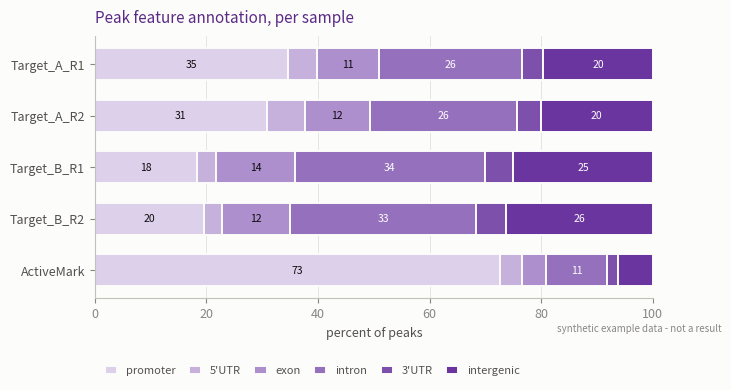
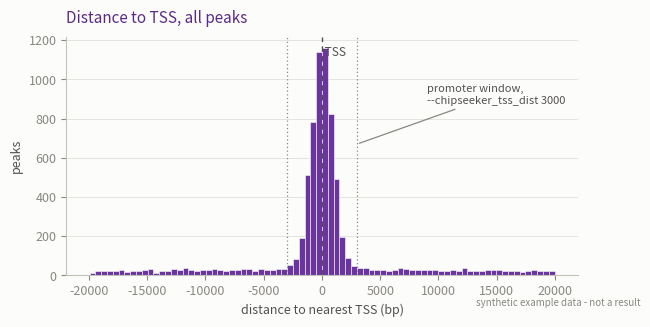
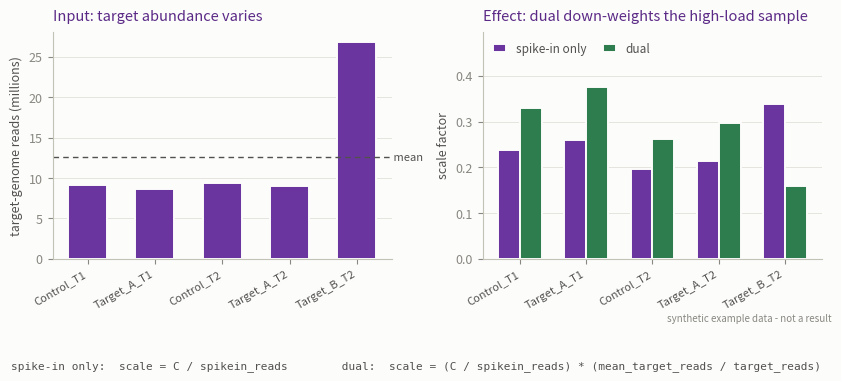
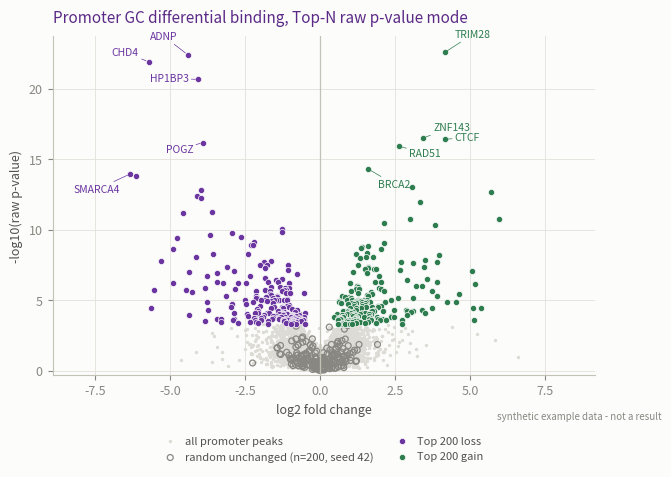
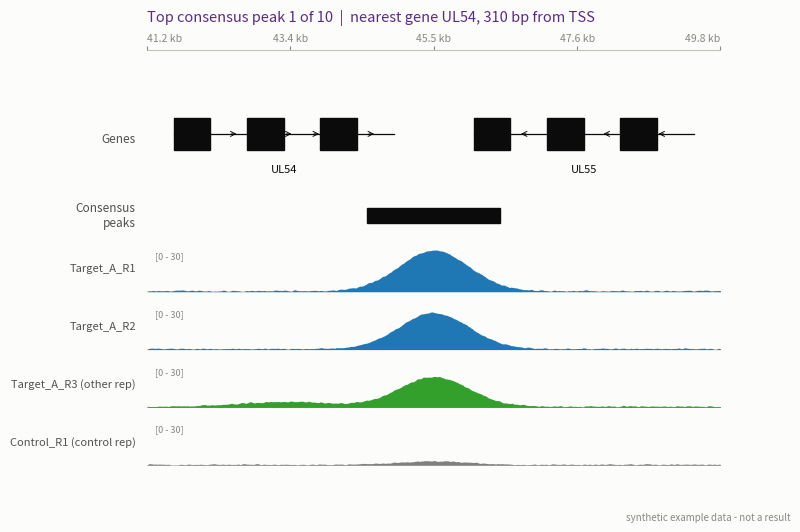

These charts were generated, in order, by the following Python code:
#!/usr/bin/env python3
# ---------------------------------------------------------------------------
# make_readme_figures.py
# Authors: Katharina E. Hayer, co-created with Claude
# Version: 1.5.0
# Date:    2026-11-23
# ---------------------------------------------------------------------------
# Renders the example figures used in readme_of_changes.md.
#
# EVERY NUMBER HERE IS SYNTHETIC. The figures exist to show the SHAPE of each
# output so a reader knows what to expect before running the pipeline; they are
# not results and must never be quoted as such. Each figure carries a
# "synthetic example data" stamp so a screenshot cannot be mistaken for a result.
#
# Each panel is drawn to the definition the pipeline actually implements, so the
# figure and the prose cannot drift apart:
#   - dual normalisation  : scale = (C / spikein_reads) * (mean_target / target)
#   - Top-N selection     : rank within loss/gain by raw p asc, |log2FC| desc,
#                           baseMean desc; keep first N
#   - random unchanged    : sample without replacement from status == unchanged,
#                           fixed seed 42
#   - Top 5 labels        : per class, rank by volcano metric asc then
#                           |log2FC| desc
#
# v1.1.0  Volcano fixes found by looking at the rendered PNG: the p-value floor
#         produced a fake flat ceiling of points, and all ten gene labels landed
#         on it on top of each other. p is now drawn from a continuous model with
#         no hard clip, and labels are staggered outward per class.
# v1.2.0  Added the pyGenomeTracks top-N snapshot figure. That panel deliberately
#         uses the MODULE'S OWN track colours (#1f78b4 own rep, #33a02c other
#         rep, #808080 control) rather than the validated palette, because its
#         job is to show what the real output looks like; a figure in different
#         colours would mislead. Those two signal colours were validated anyway
#         (deutan dE 23.4, normal dE 24.9, both >= 3:1 contrast) and every track
#         carries a title label, which covers the tritan pair at dE 6.7.
#
# Palette: the Weitzman Lab purple and green.
#   series purple #6b35a0, series green #2e7d4f, headings #5b2a86
# The house purple #5b2a86 is excellent as heading TEXT but sits just below the
# chart lightness band as a MARK (OKLab L 0.40 against a 0.43 floor), so marks
# use #6b35a0, the nearest passing step. That pair was validated as a set:
# CVD dE 19.8, normal-vision dE 27.4, both >= 3:1 contrast on this surface.
#
# The six genomic-feature classes cannot be told apart in two hues, so that one
# panel uses a purple SEQUENTIAL ramp ordered outward from the TSS (promoter,
# 5'UTR, exon, intron, 3'UTR, intergenic). The ramp is monotonic in lightness,
# and identity never rests on colour alone: every readable segment carries its
# own number and the legend is always present.
#
# v1.3.0  Restyled from the default categorical palette to the lab purple/green.
#         The pyGenomeTracks panel is the deliberate exception - it keeps the
#         module's own hardcoded track colours, because its job is to look like
#         the real output.
# v1.4.0  De-identified the sample labels. Earlier versions used the lab's real
#         construct and timepoint naming, which is unpublished experimental
#         design and this repository is public. The labels are now generic and
#         carry the same teaching load: two targets, a matched control per
#         timepoint, and one positive-control histone mark.
# v1.5.0  Replaced two matplotlib conveniences newer than the deeptools
#         container ships (3.2/3.3 on Python 3.8):
#           set_xticks(ticks, labels, ...) positionally   needs 3.5+
#           legend(..., labelcolor=...)                   needs 3.3+
#         Both now go through the setter API, stable since 2.x, so this runs on
#         the cluster as well as a modern desktop. Output is pixel-identical.
#
# Usage:  python3 make_readme_figures.py [outdir]
# ---------------------------------------------------------------------------

import sys, os
import numpy as np
import matplotlib
matplotlib.use("Agg")
import matplotlib.pyplot as plt
from matplotlib.patches import Patch

SURFACE   = "#fcfcfb"
INK       = "#0b0b0b"
INK2      = "#52514e"
MUTED     = "#898781"
GRID      = "#e1e0d9"
BASELINE  = "#c3c2b7"
PURPLE    = "#6b35a0"               # series purple (passing step of #5b2a86)
GREEN     = "#2e7d4f"               # series green
HEADING   = "#5b2a86"               # house purple, used as text only
# purple sequential ramp, light -> dark, for the six feature classes
CAT       = ["#ddd0ea", "#c6b0dc", "#ae8fcd", "#9570bd", "#7c50ab", "#6b35a0"]
DARK_TEXT_ON = {"#ddd0ea", "#c6b0dc", "#ae8fcd"}   # light steps need dark text
DIV_LOW, DIV_HIGH, NEUTRAL = PURPLE, GREEN, "#898781"

plt.rcParams.update({
    "figure.facecolor": SURFACE, "axes.facecolor": SURFACE,
    "savefig.facecolor": SURFACE, "font.size": 9,
    "text.color": INK, "axes.labelcolor": INK2, "axes.edgecolor": BASELINE,
    "xtick.color": MUTED, "ytick.color": MUTED,
    "axes.grid": True, "grid.color": GRID, "grid.linewidth": 0.6,
    "axes.axisbelow": True, "axes.spines.top": False, "axes.spines.right": False,
    "legend.frameon": False, "figure.dpi": 150,
})


def ticklabels(ax, axis, ticks, labels, **kw):
    """set_?ticks + set_?ticklabels, instead of the 3.5+ positional form."""
    getattr(ax, f"set_{axis}ticks")(list(ticks))
    getattr(ax, f"set_{axis}ticklabels")(list(labels), **kw)


def colour_legend(leg, colour):
    """Instead of legend(labelcolor=...), which needs matplotlib 3.3+."""
    for text in leg.get_texts():
        text.set_color(colour)
    return leg


def stamp(fig):
    fig.text(0.995, 0.005, "synthetic example data - not a result",
             ha="right", va="bottom", fontsize=7, color=MUTED, style="italic")


def finish(fig, path):
    stamp(fig)
    fig.savefig(path, bbox_inches="tight")
    plt.close(fig)
    print("  wrote", path)


# --- 1. peak feature annotation -------------------------------------------
def fig_feature_annotation(outdir):
    rng = np.random.default_rng(7)
    samples = ["Target_A_R1", "Target_A_R2", "Target_B_R1", "Target_B_R2", "ActiveMark"]
    feats = ["promoter", "5'UTR", "exon", "intron", "3'UTR", "intergenic"]
    base = np.array([
        [34, 5, 11, 26, 4, 20],
        [31, 6, 12, 27, 4, 20],
        [18, 4, 14, 33, 6, 25],
        [20, 4, 13, 32, 6, 25],
        [71, 4,  6, 11, 2,  6],      # an active mark is promoter-dominated, as expected
    ], dtype=float)
    base += rng.normal(0, 0.7, base.shape)
    pct = 100 * base / base.sum(axis=1, keepdims=True)

    fig, ax = plt.subplots(figsize=(7.2, 3.4))
    left = np.zeros(len(samples))
    y = np.arange(len(samples))
    for j, f in enumerate(feats):
        w = pct[:, j]
        ax.barh(y, w, left=left, height=0.62, color=CAT[j],
                edgecolor=SURFACE, linewidth=1.4, label=f)   # 2 px surface gap
        for i, (wi, li) in enumerate(zip(w, left)):
            if wi >= 7:                                       # required relief
                ax.text(li + wi / 2, y[i], f"{wi:.0f}",
                        ha="center", va="center", fontsize=7.5,
                        color=INK if CAT[j] in DARK_TEXT_ON else "#ffffff")
        left += w
    ticklabels(ax, 'y', y, samples, color=INK2)
    ax.invert_yaxis()
    ax.set_xlim(0, 100)
    ax.set_xlabel("percent of peaks")
    ax.set_title("Peak feature annotation, per sample", color=HEADING, loc="left",
                 fontsize=11, pad=10)
    ax.grid(axis="y", visible=False)
    colour_legend(
        ax.legend(ncol=6, loc="upper left", bbox_to_anchor=(0, -0.22),
                  handlelength=1.1, columnspacing=1.2, fontsize=8), INK2)
    finish(fig, os.path.join(outdir, "fig_peak_feature_annotation.png"))


# --- 2. ChIPseeker distance to TSS ----------------------------------------
def fig_tss_distance(outdir):
    rng = np.random.default_rng(11)
    near = rng.normal(0, 900, 5200)
    far = rng.normal(0, 18000, 3000)
    d = np.concatenate([near, far])
    d = d[np.abs(d) <= 20000]

    fig, ax = plt.subplots(figsize=(6.6, 3.1))
    ax.hist(d, bins=80, color=PURPLE, edgecolor=SURFACE, linewidth=0.4)
    ax.axvline(0, color=INK2, linewidth=1.0, linestyle=(0, (4, 3)))
    ax.text(0, ax.get_ylim()[1] * 0.96, " TSS", ha="left", va="top",
            fontsize=8.5, color=INK2)
    for x in (-3000, 3000):
        ax.axvline(x, color=MUTED, linewidth=0.9, linestyle=(0, (1, 2)))
    ax.annotate("promoter window,\n--chipseeker_tss_dist 3000",
                xy=(3000, ax.get_ylim()[1] * 0.55), xytext=(9000, ax.get_ylim()[1] * 0.72),
                fontsize=8, color=INK2,
                arrowprops=dict(arrowstyle="-", color=MUTED, linewidth=0.9))
    ax.set_xlabel("distance to nearest TSS (bp)")
    ax.set_ylabel("peaks")
    ax.set_title("Distance to TSS, all peaks", color=HEADING, loc="left",
                 fontsize=11, pad=10)
    ax.grid(axis="x", visible=False)
    finish(fig, os.path.join(outdir, "fig_chipseeker_tss_distance.png"))


# --- 3. dual normalisation -------------------------------------------------
def fig_dual_normalisation(outdir):
    samples = ["Control_T1", "Target_A_T1", "Control_T2", "Target_A_T2", "Target_B_T2"]
    spikein = np.array([42000, 38500, 51000, 47000, 29500], dtype=float)
    target = np.array([9.1e6, 8.7e6, 9.4e6, 9.0e6, 26.8e6])     # last: high viral load
    C = 10000.0
    single = C / spikein
    dual = single * (target.mean() / target)

    fig, axes = plt.subplots(1, 2, figsize=(8.4, 3.3))
    x = np.arange(len(samples))

    ax = axes[0]
    ax.bar(x, target / 1e6, width=0.58, color=PURPLE, edgecolor=SURFACE, linewidth=1.4)
    ax.axhline(target.mean() / 1e6, color=INK2, linewidth=1.0, linestyle=(0, (4, 3)))
    ax.text(len(samples) - 0.5, target.mean() / 1e6, " mean", ha="left", va="center",
            fontsize=8, color=INK2)
    ticklabels(ax, 'x', x, samples, rotation=30, ha="right", color=INK2, fontsize=8)
    ax.set_ylabel("target-genome reads (millions)")
    ax.set_title("Input: target abundance varies", color=HEADING, loc="left", fontsize=10.5, pad=8)
    ax.grid(axis="x", visible=False)

    ax = axes[1]
    w = 0.33
    ax.bar(x - w / 2, single, width=w, color=PURPLE, edgecolor=SURFACE,
           linewidth=1.4, label="spike-in only")
    ax.bar(x + w / 2, dual, width=w, color=GREEN, edgecolor=SURFACE,
           linewidth=1.4, label="dual")
    ticklabels(ax, 'x', x, samples, rotation=30, ha="right", color=INK2, fontsize=8)
    ax.set_ylabel("scale factor")
    ax.set_title("Effect: dual down-weights the high-load sample",
                 color=HEADING, loc="left", fontsize=10.5, pad=8)
    ax.grid(axis="x", visible=False)
    ax.set_ylim(0, max(single.max(), dual.max()) * 1.32)   # headroom for legend
    colour_legend(
        ax.legend(loc="upper left", ncol=2, fontsize=8.5,
                  handlelength=1.1, columnspacing=1.4), INK2)

    fig.text(0.5, -0.13,
             "spike-in only:  scale = C / spikein_reads        "
             "dual:  scale = (C / spikein_reads) * (mean_target_reads / target_reads)",
             ha="center", fontsize=8, color=INK2, family="monospace")
    fig.tight_layout()
    finish(fig, os.path.join(outdir, "fig_dual_normalisation.png"))


# --- 4. promoter GC volcano, Top-N raw p-value mode ------------------------
def fig_volcano_topn(outdir):
    rng = np.random.default_rng(3)
    n = 4000
    log2fc = rng.normal(0, 0.75, n)
    log2fc[:250] -= rng.gamma(2.2, 0.8, 250)        # real losses
    log2fc[250:480] += rng.gamma(2.2, 0.8, 230)     # real gains
    # significance grows with effect size, with spread; no hard floor, so there
    # is no artificial ceiling of points at the clip value
    y = np.abs(log2fc) * rng.gamma(1.9, 0.85, n) + rng.exponential(0.35, n)
    pval = 10.0 ** (-y)
    base_mean = rng.lognormal(5, 1, n)
    rank = np.argsort(np.argsort(pval)) + 1
    padj = np.clip(pval * n / rank, 0, 1)
    status = np.where((padj < 0.05) & (np.abs(log2fc) > 1),
                      np.where(log2fc < 0, "loss", "gain"), "unchanged")

    TOP_N = 200                                     # 1000 by default; 200 reads better
    # rank: raw p asc, then |log2FC| desc, then baseMean desc  (lexsort: last key
    # is primary), keep the first N of each class
    order = np.lexsort((-base_mean, -np.abs(log2fc), pval))
    loss_rank = [i for i in order if log2fc[i] < 0][:TOP_N]
    gain_rank = [i for i in order if log2fc[i] > 0][:TOP_N]
    unch = np.flatnonzero(status == "unchanged")
    pick = np.random.default_rng(42).choice(
        unch, size=min(TOP_N, unch.size), replace=False)

    fig, ax = plt.subplots(figsize=(7.0, 4.4))
    ax.scatter(log2fc, y, s=6, color="#dcdbd5", linewidths=0, zorder=1,
               label="all promoter peaks")
    ax.scatter(log2fc[pick], y[pick], s=18, facecolors="none",
               edgecolors=NEUTRAL, linewidths=0.9, zorder=2,
               label=f"random unchanged (n={len(pick)}, seed 42)")
    ax.scatter(log2fc[loss_rank], y[loss_rank], s=20, color=DIV_LOW,
               edgecolors=SURFACE, linewidths=0.5, zorder=3,
               label=f"Top {TOP_N} loss")
    ax.scatter(log2fc[gain_rank], y[gain_rank], s=20, color=DIV_HIGH,
               edgecolors=SURFACE, linewidths=0.5, zorder=3,
               label=f"Top {TOP_N} gain")

    genes = {"loss": ["ADNP", "CHD4", "HP1BP3", "POGZ", "SMARCA4"],
             "gain": ["TRIM28", "ZNF143", "CTCF", "RAD51", "BRCA2"]}
    for cls, idxs, colr in (("loss", loss_rank, DIV_LOW), ("gain", gain_rank, DIV_HIGH)):
        lab = sorted(idxs, key=lambda i: (pval[i], -abs(log2fc[i])))[:5]
        lab = sorted(lab, key=lambda i: -y[i])        # label top-down
        ha = "right" if cls == "loss" else "left"
        dx = -7 if cls == "loss" else 7
        for k, i in enumerate(lab):
            ax.annotate(genes[cls][k], (log2fc[i], y[i]),
                        textcoords="offset points",
                        xytext=(dx, 13 - 6 * k),      # stagger so they cannot stack
                        ha=ha, va="center", fontsize=7.5, color=colr,
                        arrowprops=dict(arrowstyle="-", color=colr,
                                        linewidth=0.5, shrinkA=0, shrinkB=2))
    ax.axvline(0, color=BASELINE, linewidth=0.9)
    xpad = 0.20 * (log2fc.max() - log2fc.min())
    ax.set_xlim(log2fc.min() - xpad, log2fc.max() + xpad)
    ax.set_ylim(bottom=-0.3)
    ax.set_xlabel("log2 fold change")
    ax.set_ylabel("-log10(raw p-value)")
    ax.set_title("Promoter GC differential binding, Top-N raw p-value mode",
                 color=HEADING, loc="left", fontsize=11, pad=10)
    colour_legend(
        ax.legend(loc="upper center", bbox_to_anchor=(0.5, -0.15), ncol=2,
                  fontsize=8, handlelength=1.1, scatterpoints=1), INK2)
    finish(fig, os.path.join(outdir, "fig_promoter_gc_volcano_topn.png"))


# --- 5. pyGenomeTracks top-N snapshot --------------------------------------
PYGT_OWN, PYGT_OTHER, PYGT_CTRL = "#1f78b4", "#33a02c", "#808080"


def fig_pygenometracks(outdir):
    """Mimics the track stack the module writes: x-axis on top, a GTF gene
    track, the consensus-peak BED, then one bigWig signal track per sample."""
    rng = np.random.default_rng(19)
    start, end = 41_200, 49_800                       # a 2 kb peak +/- flank
    x = np.linspace(start, end, 1400)
    peak_c, peak_w = 45_500, 520

    def signal(amp, noise, extra=0.0):
        y = amp * np.exp(-0.5 * ((x - peak_c) / peak_w) ** 2)
        y += extra * np.exp(-0.5 * ((x - 43_300) / 700) ** 2)
        y += np.abs(rng.normal(0, noise, x.size))
        return np.convolve(y, np.ones(9) / 9, mode="same")

    tracks = [
        ("Target_A_R1", signal(26, 0.9), PYGT_OWN),
        ("Target_A_R2", signal(23, 0.9), PYGT_OWN),
        ("Target_A_R3 (other rep)", signal(19, 1.0, 3), PYGT_OTHER),
        ("Control_R1 (control rep)", signal(2.2, 0.8), PYGT_CTRL),
    ]
    heights = [1.0, 3, 1.2] + [1.5] * len(tracks)     # module's own heights
    fig, axes = plt.subplots(len(heights), 1, figsize=(7.4, 5.4),
                             gridspec_kw={"height_ratios": heights, "hspace": 0.22})
    for ax in axes:
        ax.set_xlim(start, end)
        ax.grid(False)
        for sp in ("top", "right", "left", "bottom"):
            ax.spines[sp].set_visible(False)
        ax.set_xticks([]); ax.set_yticks([])

    # x-axis, drawn at the top as the module sets it (where = top), with the
    # labels ABOVE the spine so the panel below cannot clip them
    axt = axes[0]
    axt.spines["top"].set_visible(True)
    axt.spines["top"].set_color(BASELINE)
    axt.xaxis.set_ticks_position("top")
    ticks = np.linspace(start, end, 5)
    ticklabels(axt, 'x', ticks, [f"{t/1000:.1f} kb" for t in ticks], fontsize=7.5)
    axt.tick_params(axis="x", length=3, pad=2, labeltop=True, labelbottom=False)
    for lab, ha in ((axt.get_xticklabels()[0], "left"),
                    (axt.get_xticklabels()[-1], "right")):
        lab.set_horizontalalignment(ha)

    # gene track, flybase style: thick exons on a thin intron line with arrows
    axg = axes[1]
    axg.set_ylim(0, 1)
    for gstart, gend, name, strand in [(41_600, 44_900, "UL54", "+"),
                                       (46_100, 49_400, "UL55", "-")]:
        axg.plot([gstart, gend], [0.55, 0.55], color=INK, linewidth=0.9, zorder=1)
        exons = np.linspace(gstart, gend, 7)
        for a, b in zip(exons[::2], exons[1::2]):
            axg.add_patch(plt.Rectangle((a, 0.38), b - a, 0.34, color=INK, zorder=2))
        for xa in np.linspace(gstart, gend, 9)[1:-1]:
            axg.annotate("", xy=(xa + (160 if strand == "+" else -160), 0.55),
                         xytext=(xa, 0.55),
                         arrowprops=dict(arrowstyle="->", color=INK, linewidth=0.7))
        axg.text((gstart + gend) / 2, 0.14, name, ha="center", fontsize=8, color=INK)
    axg.set_ylabel("Genes", rotation=0, ha="right", va="center",
                   fontsize=8.5, color=INK2, labelpad=8)

    # consensus peak track
    axp = axes[2]
    axp.set_ylim(0, 1)
    axp.add_patch(plt.Rectangle((peak_c - 1000, 0.3), 2000, 0.4, color=INK))
    axp.set_ylabel("Consensus\npeaks", rotation=0, ha="right", va="center",
                   fontsize=8.5, color=INK2, labelpad=8)

    ymax = max(t[1].max() for t in tracks) * 1.12
    for ax, (name, y, colr) in zip(axes[3:], tracks):
        ax.fill_between(x, 0, y, color=colr, linewidth=0)
        ax.set_ylim(0, ymax)
        ax.set_ylabel(name, rotation=0, ha="right", va="center",
                      fontsize=8, color=INK2, labelpad=8)
        ax.text(start + 120, ymax * 0.72, f"[0 - {ymax:.0f}]",
                fontsize=6.5, color=MUTED)

    fig.suptitle("Top consensus peak 1 of 10  |  nearest gene UL54, 310 bp from TSS",
                 x=0.125, ha="left", fontsize=10.5, color=HEADING, y=0.955)
    finish(fig, os.path.join(outdir, "fig_pygenometracks_top10.png"))


if __name__ == "__main__":
    out = sys.argv[1] if len(sys.argv) > 1 else "."
    os.makedirs(out, exist_ok=True)
    print("rendering synthetic example figures into", out)
    fig_feature_annotation(out)
    fig_tss_distance(out)
    fig_dual_normalisation(out)
    fig_volcano_topn(out)
    fig_pygenometracks(out)
    print("done")
